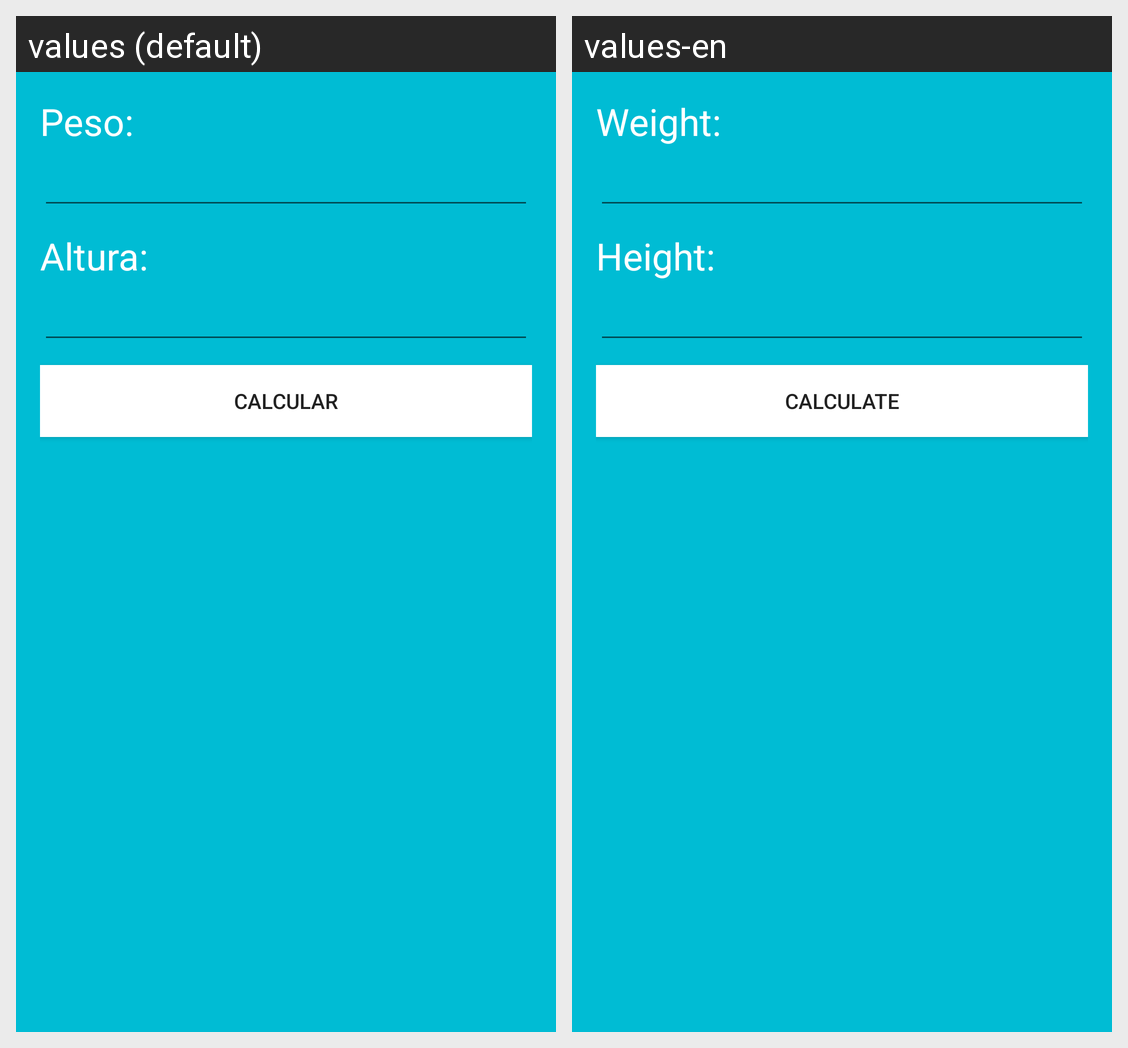

The same Android screen rendered under two of its app's locales, left to right. List the strings drawn on it with the default value and each locale's translation.
Android screen res/layout/content_main.xml rendered under 2 locales, left to right: values (default), values-en. Device: Nexus 5 (rendered at 1080×1920; each locale shown at half size, 540×960, under a caption strip naming it); theme AppTheme.
Strings drawn on this screen, with the default value and each locale's value (text and hints the layout hard-codes, and strings that could not be matched under every locale, appear in the picture but are not listed):

peso
  values: Peso:
  values-en: Weight:

altura
  values: Altura:
  values-en: Height:

imc
  values: CALCULAR
  values-en: CALCULATE
